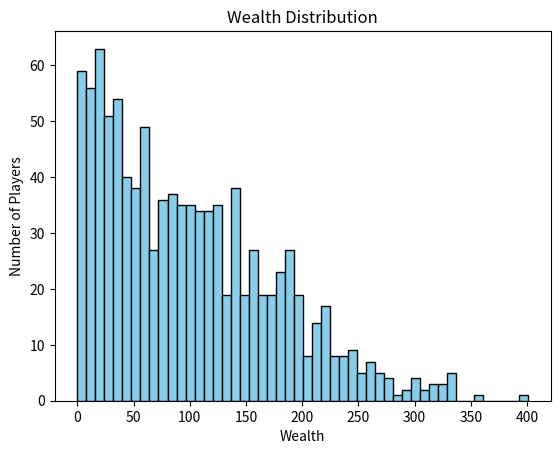

Write the Python code that produced this figure.
"""一个财富分配的实验
假设有n个人, 每个人拥有的财富绝对平均, 初始值都为w.
实验将进行epoch轮, 每一轮每个人都将自己的1个财富值随机分配给另一个人.
财富值为0的情况下将使用两种策略:
1. 财富值为0的人将不再进行下一轮的分配.
2. 财富值为0的人将不能分配财富值给其他人, 但是可以接受其他人的财富值.
最后讲实验结果可视化.
"""
import numpy as np
import matplotlib.pyplot as plt

n = 1000
w = 100
epoch = 10000
strategy = "A"


class Player:

    def __init__(self, wealth):
        self.wealth = wealth

    def give(self):
        if strategy == "A":
            if self.wealth == 0:
                return
            else:
                self.wealth = self.wealth - 1
                id = np.random.randint(n)
                return id
        else:
            pass

    def get(self):
        self.wealth = self.wealth + 1

    def get_wealth(self):
        return self.wealth


if __name__ == '__main__':
    np.random.seed(42)
    l = [Player(w) for i in range(n)]
    for i in range(epoch):
        for j in range(n):
            idx = l[j].give()
            if idx is not None:
                l[idx].get()

    wealths = [l[i].get_wealth() for i in range(n)]
    plt.hist(wealths, bins=50, color="skyblue", edgecolor="black")
    plt.xlabel("Wealth")
    plt.ylabel("Number of Players")
    plt.title("Wealth Distribution")
    plt.show()
